Image classification data set "Dataset-Final" (anw-hilmi/anwarul-hilmi on GitHub). Class labels (5): cat, dog, elephant, horse, lion.

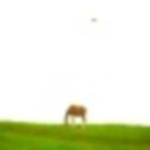
Label: horse

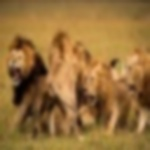
Label: lion

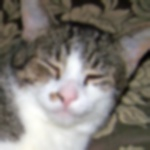
Label: cat

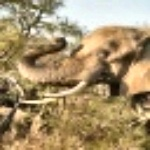
Label: elephant

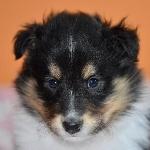
Label: dog

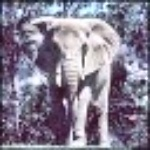
Label: elephant
